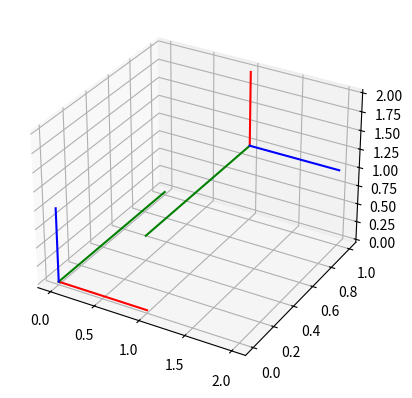

The script that saved this image:
'''
Created on Aug 27, 2023

[redacted]
'''

import matplotlib.pyplot as plt
from mpl_toolkits.mplot3d import Axes3D
import numpy as np
# import transforms3d.euler as euler

def RotationMatrixX(angle):
    return np.array([[ 1,                0,              0],
                     [ 0,                np.cos(angle), -np.sin(angle)],
                     [ 0,                np.sin(angle),  np.cos(angle)],])
                     
def RotationMatrixY(angle):
    return np.array([[ np.cos(angle),    0,              np.sin(angle)],
                     [ 0,                1,              0],
                     [-np.sin(angle),     0,              np.cos(angle)],])
                     
def RotationMatrixZ(angle):
    return np.array([[ np.cos(angle),   -np.sin(angle),  0],
                     [ np.sin(angle),    np.cos(angle),  0],
                     [ 0,                0,              1],])
    
def RotationMatrixXYZ(x, y, z):
    Rx = RotationMatrixX(rx)
    Ry = RotationMatrixY(ry)
    Rz = RotationMatrixZ(rz)
    return np.dot(Rx, np.dot(Ry, Rz))

ax = plt.figure().add_subplot(projection='3d')

def PlotFrame(traslation, rotation):
    tx = traslation[0]
    ty = traslation[1]
    tz = traslation[2]
    
    P = np.array([
        [0, 1, 0, 0],
        [0, 0, 1, 0],
        [0, 0, 0, 1],
        [1, 1, 1, 1],
        ])
    
    print(P)
    
    # R[0:3, 0:3] = RotationMatrixZ(rz) * RotationMatrixY(ry) * RotationMatrixX(rx)
    
    
    
    # M = np.identity(4)
    M = np.array([
        [1, 0, 0, tx],
        [0, 1, 0, ty],
        [0, 0, 1, tz],
        [0, 0, 0, 1],
        ])
    rx = rotation[0]
    ry = rotation[1]
    rz = rotation[2]
    
    Rx = RotationMatrixX(rx)
    Ry = RotationMatrixY(ry)
    Rz = RotationMatrixZ(rz)
    
    M[0:3, 0:3] = np.dot(Rx, np.dot(Ry, Rz))
    
    print(M)
    
    Q = np.dot(M, P)
    
    print(Q)
    
    # rx = rotation[0]
    # ry = rotation[1]
    # rz = rotation[2]
    #
    # R = np.identity(4)
    # R[0:3, 0:3] = RotationMatrixZ(rz) * RotationMatrixY(ry) * RotationMatrixX(rx)
    # print(R)
    
    # Q = R * P
    
    cx = Q[0, 0]
    cy = Q[1, 0]
    cz = Q[2, 0]
    
    xx = Q[0, 1]
    xy = Q[1, 1]
    xz = Q[2, 1]
    
    yx = Q[0, 2]
    yy = Q[1, 2]
    yz = Q[2, 2]
    
    zx = Q[0, 3]
    zy = Q[1, 3]
    zz = Q[2, 3]
    
    plt.plot([cx, xx], [cy, xy], [cz, xz], 'r')
    plt.plot([cx, yx], [cy, yy], [cz, yz], 'g')
    plt.plot([cx, zx], [cy, zy], [cz, zz], 'b')

PlotFrame([0, 0, 0], [0, 0, 0])
# PlotFrame([1, 1, 1], [0, 0, 0])
# PlotFrame([0, 1, 1], [0, 0, 0])
# PlotFrame([0, 1, 0], [0, 0, 0])

PlotFrame([1, 1, 1], [np.pi/2, np.pi/2, np.pi/2])

# ax = plt.figure().add_subplot(projection='3d')
# PlotFrame([0, 0, 0], [0, 0, 0])
# PlotFrame([1, 1, 1], [np.pi, np.pi, 0])
#
# ax = plt.figure().add_subplot(projection='3d')
# PlotFrame([0, 0, 0], [0, 0, 0])
# PlotFrame([1, 1, 1], [np.pi, np.pi, -np.pi/2])

# plt.axis('equal')
plt.show()